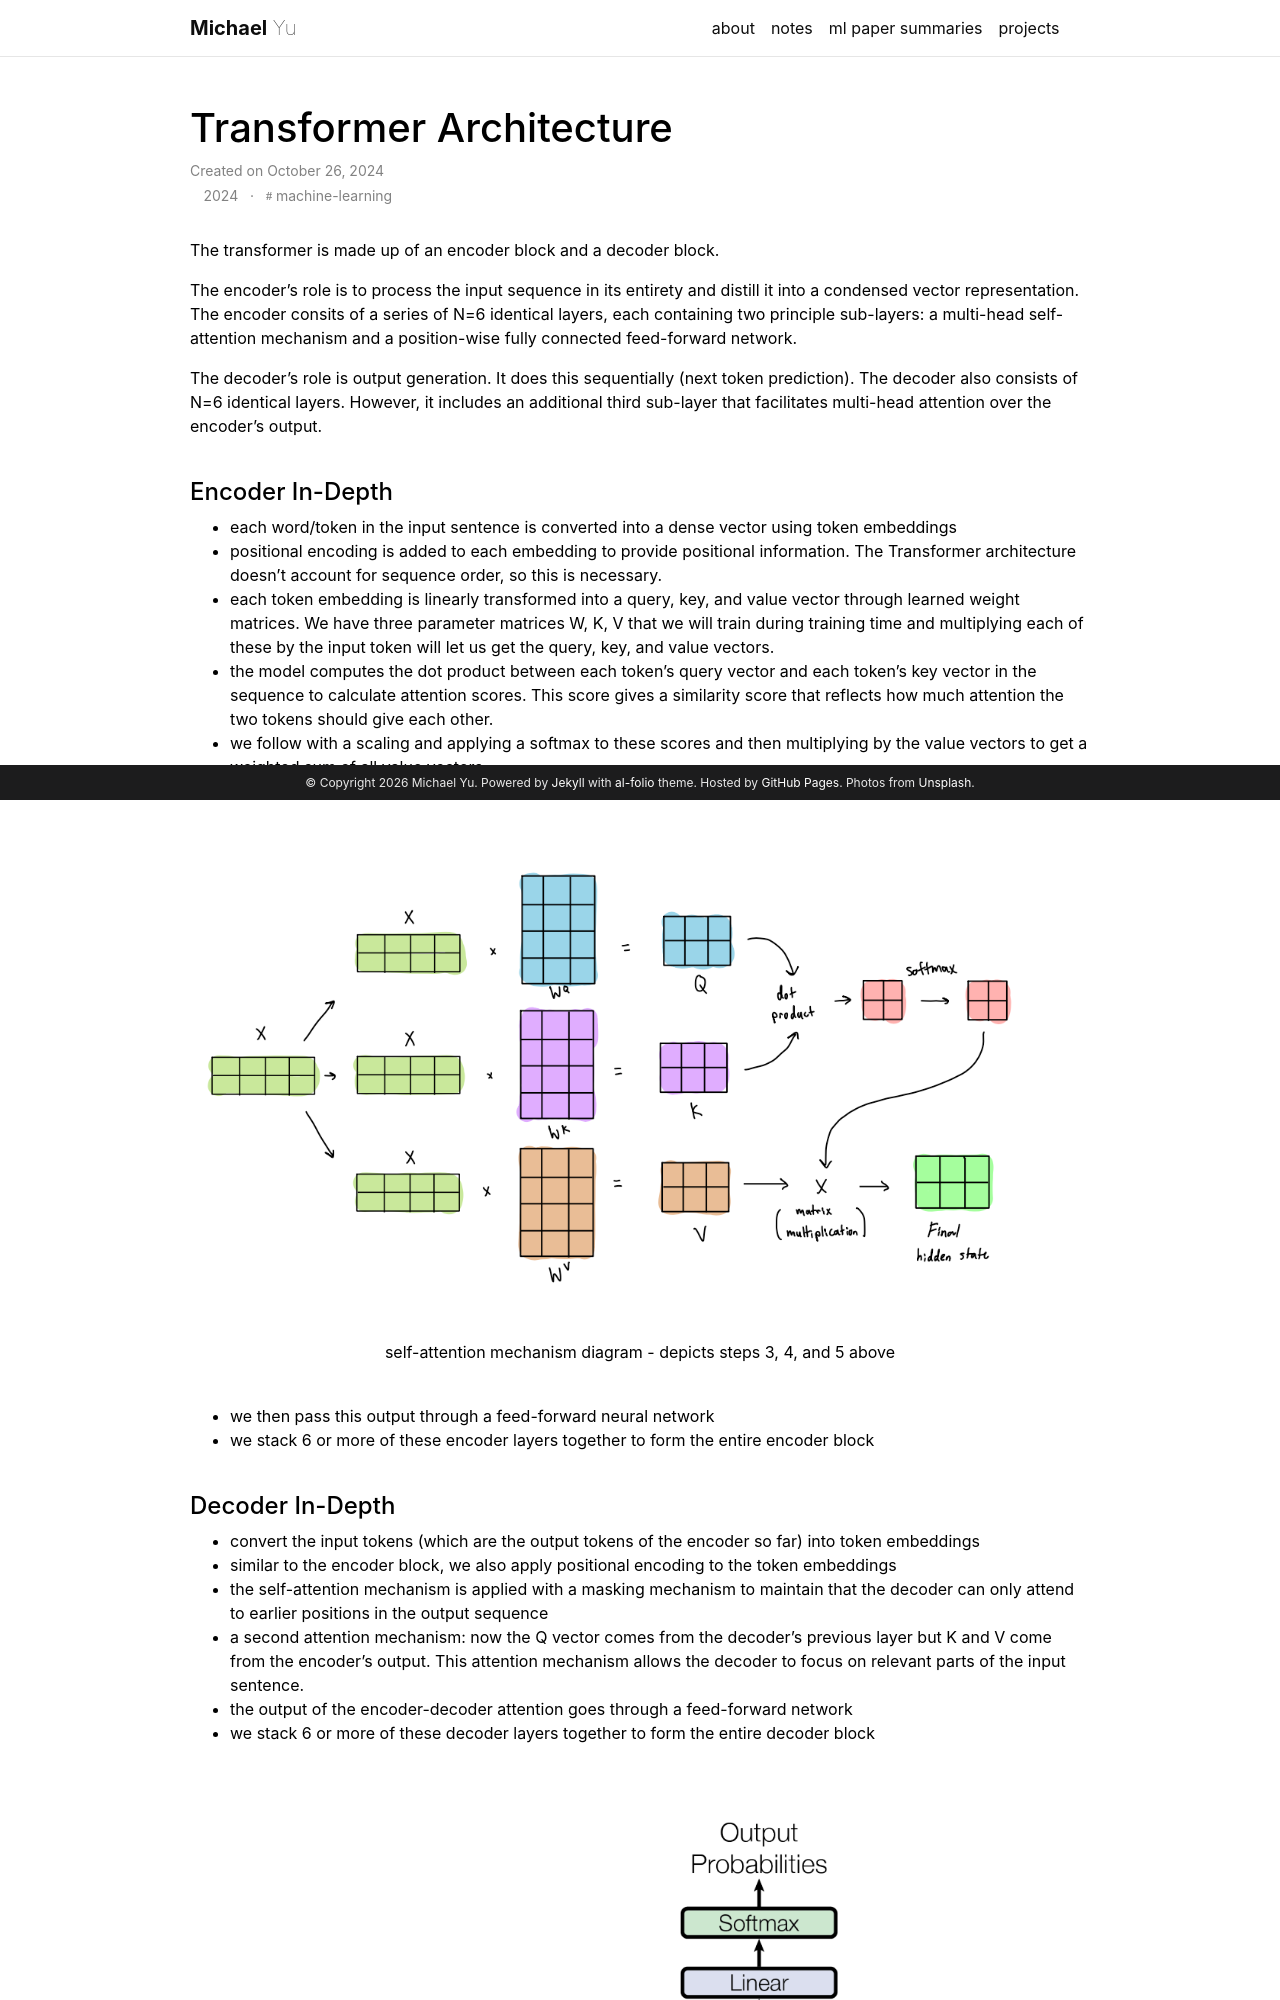

repository: michaelc-yu/michaelc-yu.github.io · page: temp/2024-10-26-transformer/index.html · generator: jekyll

---
layout: post
title: Transformer Architecture
date: 2024-10-26 23:36:11
description: in-depth walkthrough of the transformer architecture
tags: machine-learning
# categories: machine-learning
featured: false
related_posts: false
---

The transformer is made up of an encoder block and a decoder block.

The encoder's role is to process the input sequence in its entirety and distill it into a condensed vector representation. The encoder consits of a series of N=6 identical layers, each containing two principle sub-layers: a multi-head self-attention mechanism and a position-wise fully connected feed-forward network.

The decoder's role is output generation. It does this sequentially (next token prediction). The decoder also consists of N=6 identical layers. However, it includes an additional third sub-layer that facilitates multi-head attention over the encoder's output. 
<br><br>
